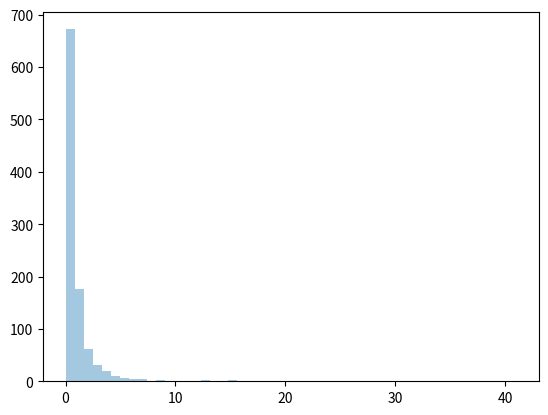

Generate this figure with matplotlib:
from numpy import random

# pare = random.pareto(a=2, size=(2, 3))
# print(pare)


### visualize
import matplotlib.pyplot as plt
import seaborn as sns

pare = random.pareto(a=2, size=1000)
sns.distplot(pare, kde=False)
plt.show()